Run: headless pygame with SDL's dummy video driver; simulated clock (each Clock.tick advances the game by its frame time, no real sleeping); random seed 0; keys injected as events and as key.get_pressed() state; no mouse input.
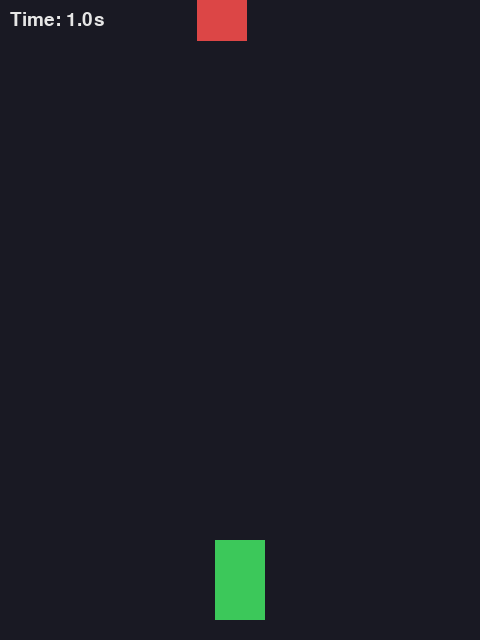
Frame 1 of 2 · flips 1–60 · no input
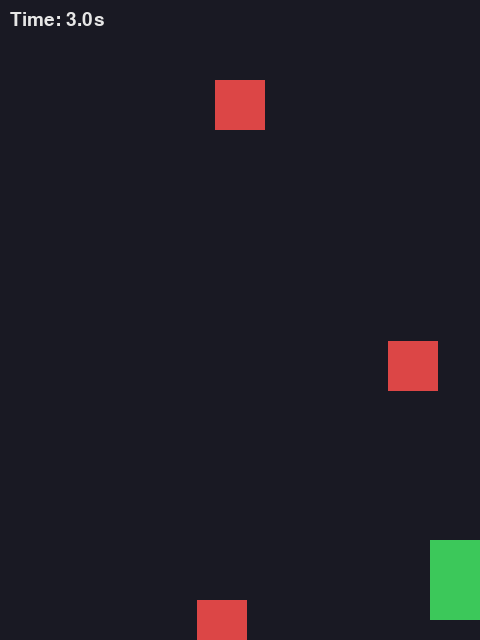
Frame 2 of 2 · flips 61–180 · tapped SPACE, RETURN · held RIGHT (→), D

The pygame program that drew these frames:

"""
Car Dodge — a simple survival game, built to be AI-controllable.

The car moves left/right along the bottom of the screen while obstacles
fall from the top. Survive as long as possible.

The file is split into two layers on purpose:

1. CarDodgeEnv — pure game logic (state, physics, collisions, reward).
   This is what your AI will actually talk to. It doesn't need a window
   or a human anywhere near it.
2. A pygame front-end (`run()`) so a human can play, or so you can watch
   an AI play by passing it an `agent` function.

HOW AN AI PLUGS IN
-------------------
    env = CarDodgeEnv()
    state = env.reset()
    while True:
        action = your_ai.choose_action(state)   # 0 = stay, 1 = left, 2 = right
        state, reward, done, info = env.step(action)
        if done:
            break

`state` is a flat list of floats: the car's position plus the next few
obstacles' positions/speeds, all normalized to roughly 0-1. That's a
ready-made input vector for a Q-table, a small neural net, a genetic
algorithm — whatever you build next. `reward` is +0.1 for every frame
survived and -10 on crash, which is enough to get reinforcement learning
off the ground (maximize total reward = survive longer).

RUNNING IT (NixOS)
-------------------
    nix-shell -p python3 python3Packages.pygame --run "python car_dodge.py"

CONTROLS
--------
Arrow keys move the car (safest bet given your AZERTY layout — the
letter-key aliases below assume the physical key produces 'q'/'d',
which is where your fingers rest on AZERTY; swap them in the code if
that's not the case for you).
"""

import sys
import random
import pygame

# ---------------------------------------------------------------- #
# Config — tweak freely
# ---------------------------------------------------------------- #
SCREEN_W, SCREEN_H = 480, 640
CAR_W, CAR_H = 50, 80
CAR_Y = SCREEN_H - CAR_H - 20
CAR_SPEED = 8

OBSTACLE_W, OBSTACLE_H = 50, 50
OBSTACLE_START_SPEED = 5
OBSTACLE_SPEED_RAMP = 0.09       # obstacle speed grows with survival time
SPAWN_EVERY_MS_START = 900
SPAWN_EVERY_MS_MIN = 350
SPAWN_RAMP = 20                  # spawn interval shrinks with survival time

N_TRACKED_OBSTACLES = 3          # how many upcoming obstacles feed into the state vector
FPS = 60

ACTION_STAY, ACTION_LEFT, ACTION_RIGHT = 0, 1, 2


class CarDodgeEnv:
    """Pure game logic. No window required to call reset()/step()."""

    def __init__(self):
        self.reset()

    def reset(self):
        self.car_x = SCREEN_W / 2 - CAR_W / 2
        self.obstacles = []          # each entry: [x, y, speed]
        self.time_alive = 0.0
        self.spawn_timer = 0.0
        self.spawn_interval = SPAWN_EVERY_MS_START
        self.obstacle_speed = OBSTACLE_START_SPEED
        self.done = False
        return self._get_state()

    def step(self, action, dt_ms=1000 / FPS):
        if self.done:
            raise RuntimeError("Episode finished — call reset() before stepping again.")

        # 1. move the car
        if action == ACTION_LEFT:
            self.car_x -= CAR_SPEED
        elif action == ACTION_RIGHT:
            self.car_x += CAR_SPEED
        self.car_x = max(0, min(SCREEN_W - CAR_W, self.car_x))

        # 2. ramp difficulty over time
        self.time_alive += dt_ms / 1000
        self.obstacle_speed = OBSTACLE_START_SPEED + self.time_alive * OBSTACLE_SPEED_RAMP
        self.spawn_interval = max(
            SPAWN_EVERY_MS_MIN,
            SPAWN_EVERY_MS_START - self.time_alive * SPAWN_RAMP,
        )

        # 3. spawn new obstacles
        self.spawn_timer += dt_ms
        if self.spawn_timer >= self.spawn_interval:
            self.spawn_timer = 0
            x = random.randint(0, SCREEN_W - OBSTACLE_W)
            self.obstacles.append([x, -OBSTACLE_H, self.obstacle_speed])

        # 4. move obstacles, drop the ones that left the screen
        for ob in self.obstacles:
            ob[1] += ob[2]
        self.obstacles = [ob for ob in self.obstacles if ob[1] < SCREEN_H]

        # 5. collision check
        car_rect = pygame.Rect(self.car_x, CAR_Y, CAR_W, CAR_H)
        collided = any(
            car_rect.colliderect(pygame.Rect(ob[0], ob[1], OBSTACLE_W, OBSTACLE_H))
            for ob in self.obstacles
        )

        reward = 0.1
        if collided:
            self.done = True
            reward = -10.0

        return self._get_state(), reward, self.done, {"time_alive": self.time_alive}

    def _get_state(self):
        """car_x (normalized) + the N nearest obstacles' (x, y, speed), normalized."""
        state = [self.car_x / SCREEN_W]
        upcoming = sorted(self.obstacles, key=lambda ob: ob[1])[:N_TRACKED_OBSTACLES]
        for ob in upcoming:
            state += [ob[0] / SCREEN_W, ob[1] / SCREEN_H, ob[2] / 20]
        while len(state) < 1 + N_TRACKED_OBSTACLES * 3:
            state += [0.0, -1.0, 0.0]     # padding when fewer obstacles exist yet
        return state


# ---------------------------------------------------------------- #
# Pygame front-end
# ---------------------------------------------------------------- #
def run(agent=None):
    """
    agent=None              -> keyboard control (you play)
    agent=callable(state)   -> agent(state) must return 0/1/2; used to watch an AI play
    """
    pygame.init()
    screen = pygame.display.set_mode((SCREEN_W, SCREEN_H))
    pygame.display.set_caption("Car Dodge")
    clock = pygame.time.Clock()
    font = pygame.font.SysFont(None, 28)

    env = CarDodgeEnv()
    state = env.reset()

    while True:
        for event in pygame.event.get():
            if event.type == pygame.QUIT:
                pygame.quit()
                sys.exit()

        if agent is not None:
            action = agent(state)
        else:
            keys = pygame.key.get_pressed()
            if keys[pygame.K_LEFT] or keys[pygame.K_a]:
                action = ACTION_LEFT
            elif keys[pygame.K_RIGHT] or keys[pygame.K_d]:
                action = ACTION_RIGHT
            else:
                action = ACTION_STAY

        state, reward, done, info = env.step(action)

        screen.fill((25, 25, 35))
        pygame.draw.rect(screen, (60, 200, 90), (env.car_x, CAR_Y, CAR_W, CAR_H))
        for ob in env.obstacles:
            pygame.draw.rect(screen, (220, 70, 70), (ob[0], ob[1], OBSTACLE_W, OBSTACLE_H))

        timer_surf = font.render(f"Time: {info['time_alive']:.1f}s", True, (230, 230, 230))
        screen.blit(timer_surf, (10, 10))

        if done:
            msg = font.render("Game over — press R to restart", True, (255, 255, 255))
            screen.blit(msg, (SCREEN_W / 2 - msg.get_width() / 2, SCREEN_H / 2))
            pygame.display.flip()
            waiting = True
            while waiting:
                for event in pygame.event.get():
                    if event.type == pygame.QUIT:
                        pygame.quit()
                        sys.exit()
                    if event.type == pygame.KEYDOWN and event.key == pygame.K_r:
                        state = env.reset()
                        waiting = False
            continue

        pygame.display.flip()
        clock.tick(FPS)


def agent(state):
    """Placeholder AI — picks a random action. Swap this out for your own logic."""


    return random.choice([ACTION_STAY, ACTION_LEFT, ACTION_RIGHT])


if __name__ == "__main__":
    # Switch to run(agent=random_agent_demo) to watch a (very dumb) AI play instead.
    run()
    #run(agent=random_agent_demo)
